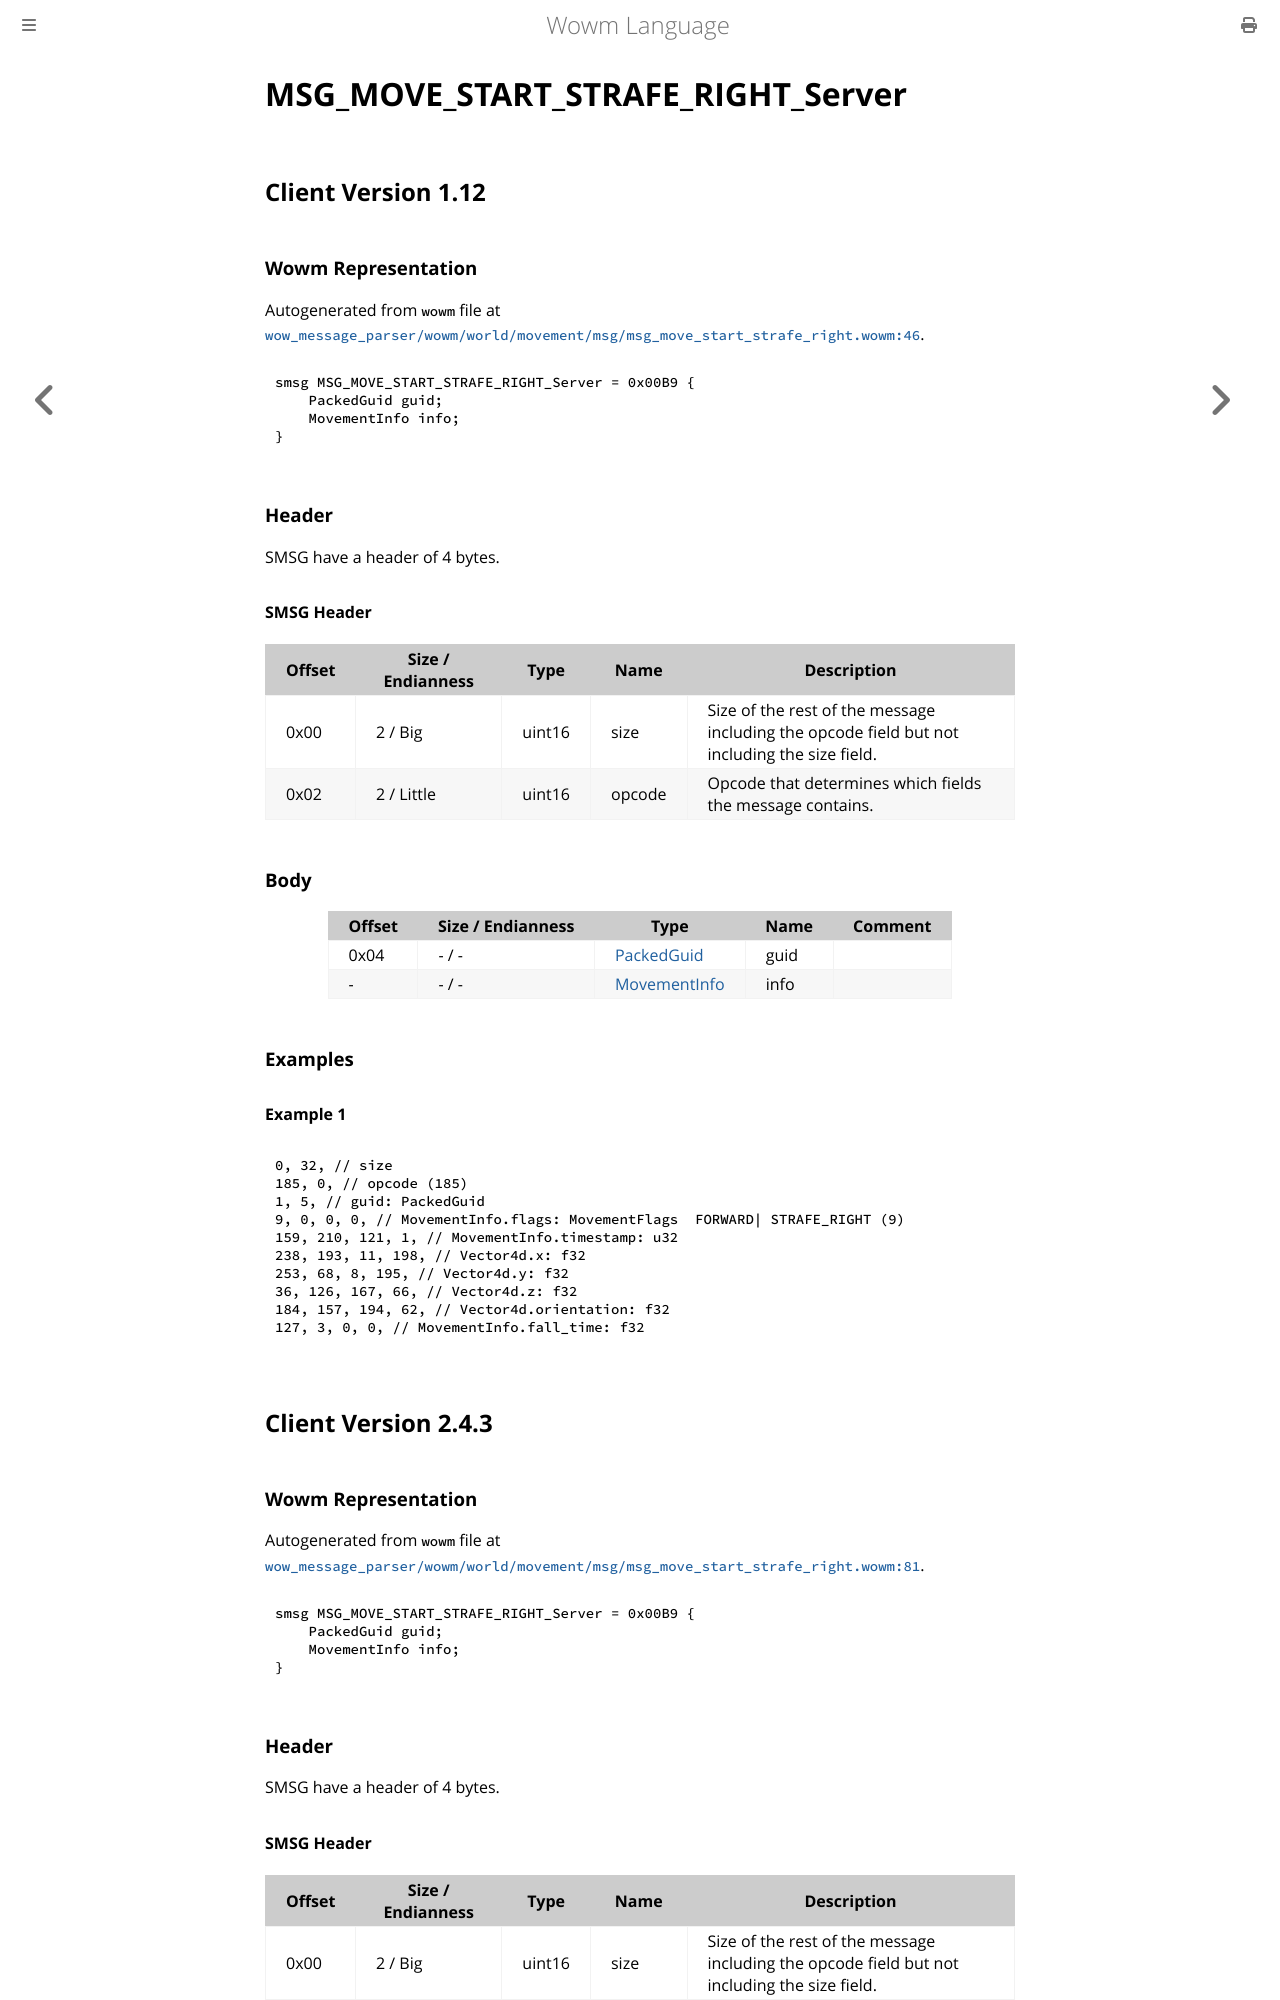

repository: gtker/wow_messages · page: docs/msg_move_start_strafe_right_server.html · generator: mdbook

# MSG_MOVE_START_STRAFE_RIGHT_Server

## Client Version 1.12

### Wowm Representation

Autogenerated from `wowm` file at [`wow_message_parser/wowm/world/movement/msg/msg_move_start_strafe_right.wowm:46`](https://github.com/gtker/wow_messages/tree/main/wow_message_parser/wowm/world/movement/msg/msg_move_start_strafe_right.wowm#L46).
```rust,ignore
smsg MSG_MOVE_START_STRAFE_RIGHT_Server = 0x00B9 {
    PackedGuid guid;
    MovementInfo info;
}
```
### Header

SMSG have a header of 4 bytes.

#### SMSG Header

| Offset | Size / Endianness | Type   | Name   | Description |
| ------ | ----------------- | ------ | ------ | ----------- |
| 0x00   | 2 / Big           | uint16 | size   | Size of the rest of the message including the opcode field but not including the size field.|
| 0x02   | 2 / Little        | uint16 | opcode | Opcode that determines which fields the message contains.|

### Body

| Offset | Size / Endianness | Type | Name | Comment |
| ------ | ----------------- | ---- | ---- | ------- |
| 0x04 | - / - | [PackedGuid](../types/packed-guid.md) | guid |  |
| - | - / - | [MovementInfo](movementinfo.md) | info |  |

### Examples

#### Example 1

```c
0, 32, // size
185, 0, // opcode (185)
1, 5, // guid: PackedGuid
9, 0, 0, 0, // MovementInfo.flags: MovementFlags  FORWARD| STRAFE_RIGHT (9)
159, 210, 121, 1, // MovementInfo.timestamp: u32
238, 193, 11, 198, // Vector4d.x: f32
253, 68, 8, 195, // Vector4d.y: f32
36, 126, 167, 66, // Vector4d.z: f32
184, 157, 194, 62, // Vector4d.orientation: f32
127, 3, 0, 0, // MovementInfo.fall_time: f32
```
## Client Version 2.4.3

### Wowm Representation

Autogenerated from `wowm` file at [`wow_message_parser/wowm/world/movement/msg/msg_move_start_strafe_right.wowm:81`](https://github.com/gtker/wow_messages/tree/main/wow_message_parser/wowm/world/movement/msg/msg_move_start_strafe_right.wowm#L81).
```rust,ignore
smsg MSG_MOVE_START_STRAFE_RIGHT_Server = 0x00B9 {
    PackedGuid guid;
    MovementInfo info;
}
```
### Header

SMSG have a header of 4 bytes.
